Dataset: medical_spai_dataset (GitHub, Kashshaf-Labib/spai-parameterized-radius-cvt). Classes: real, fake.

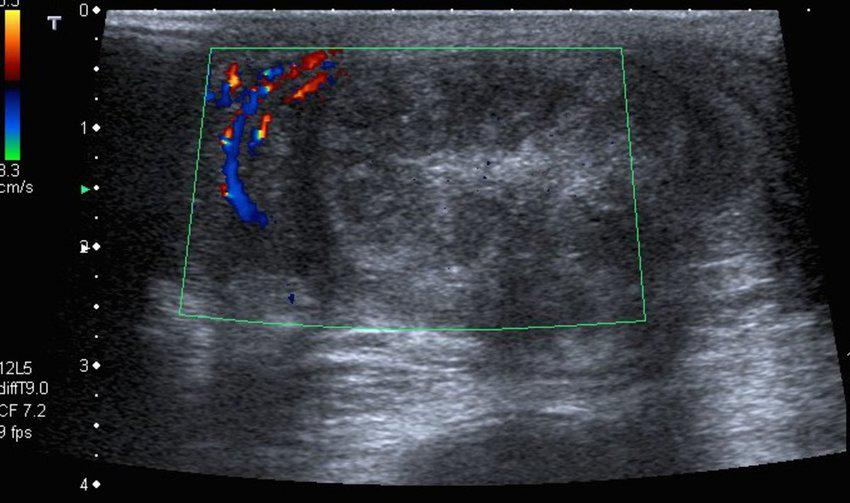
Label: real

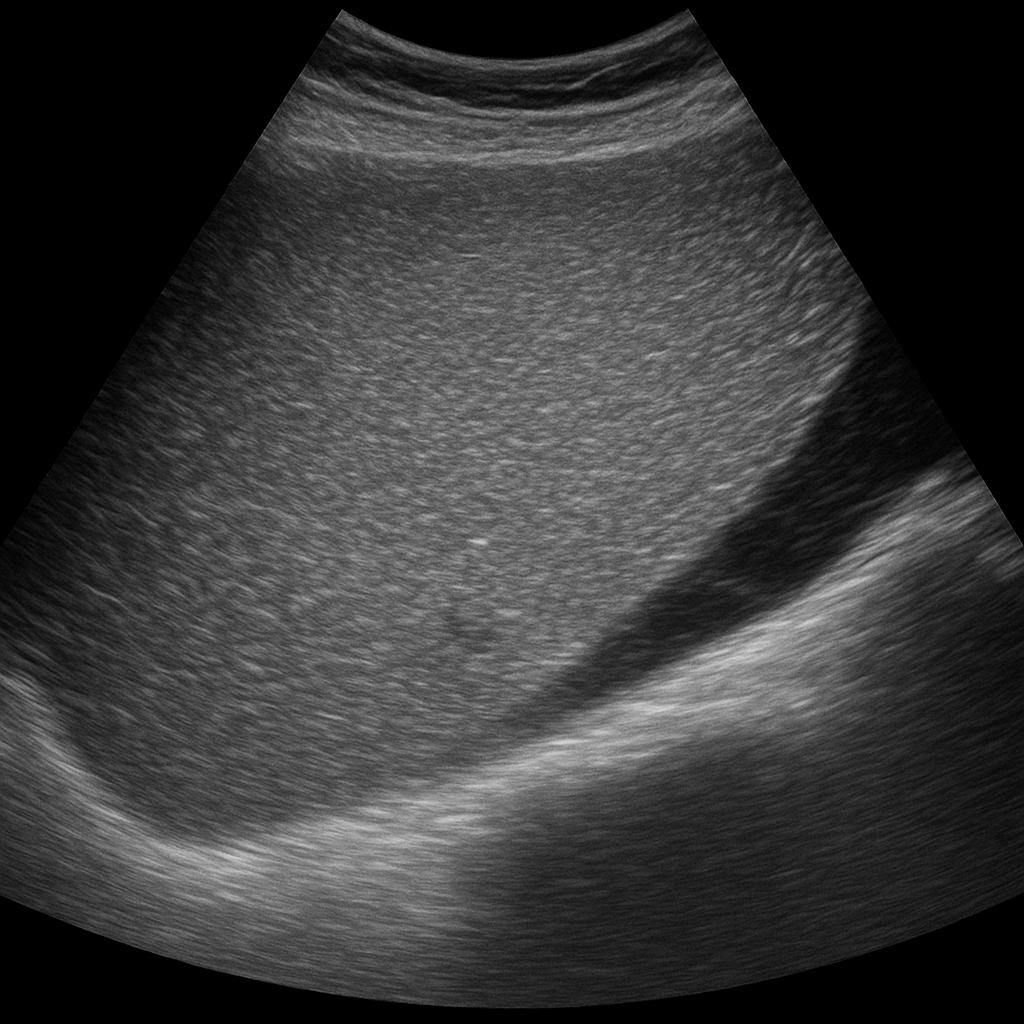
Label: fake

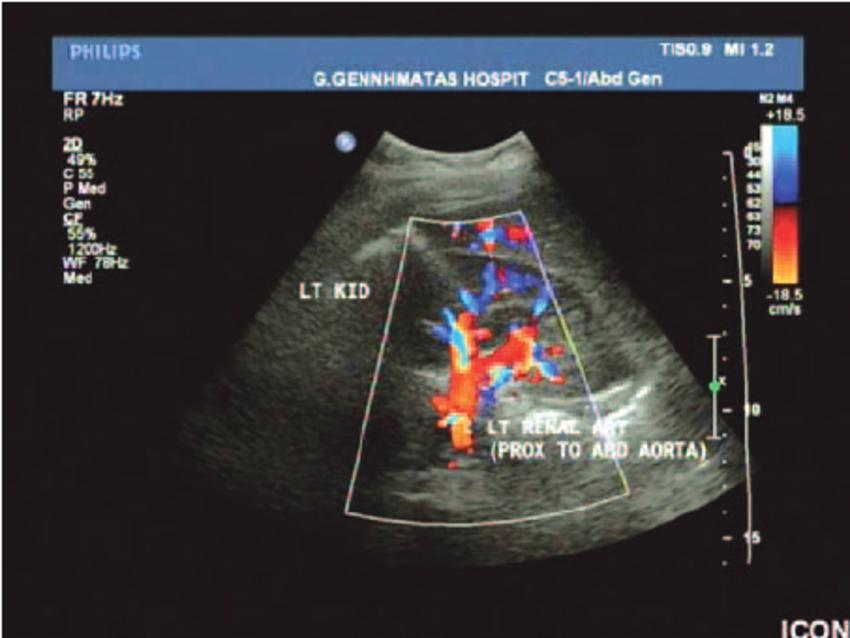
Label: real

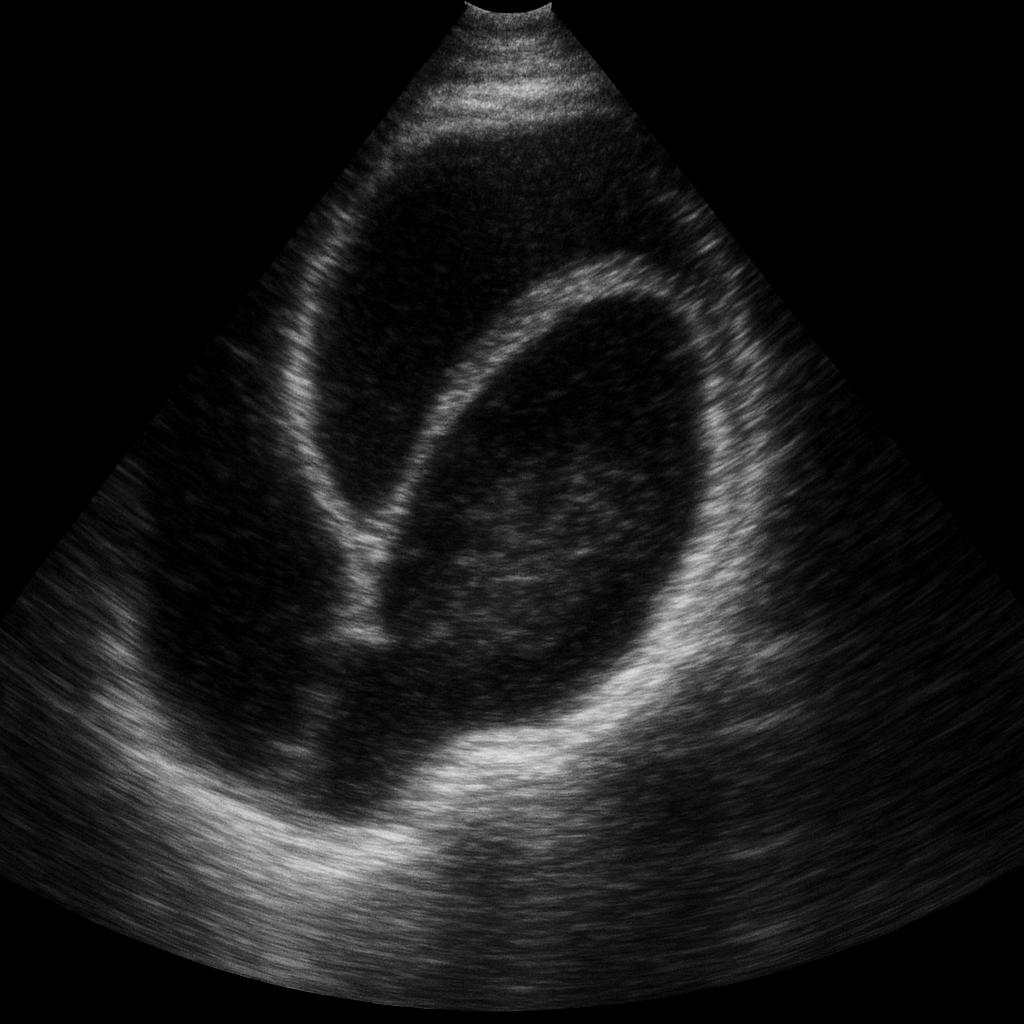
Label: fake

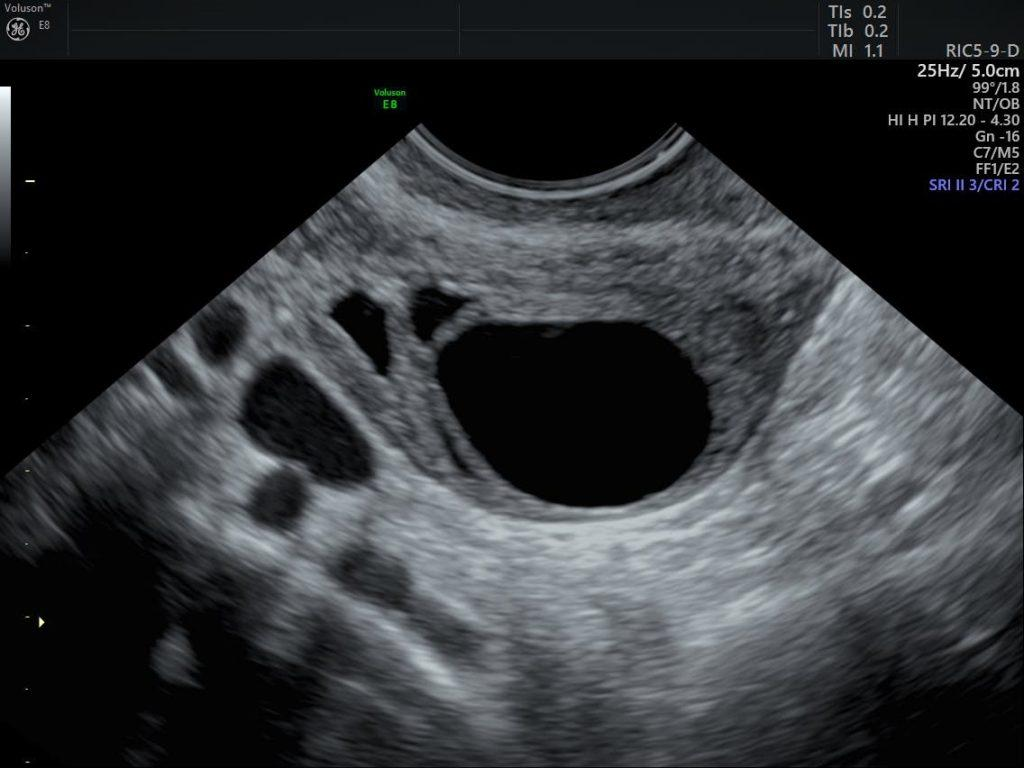
Label: real

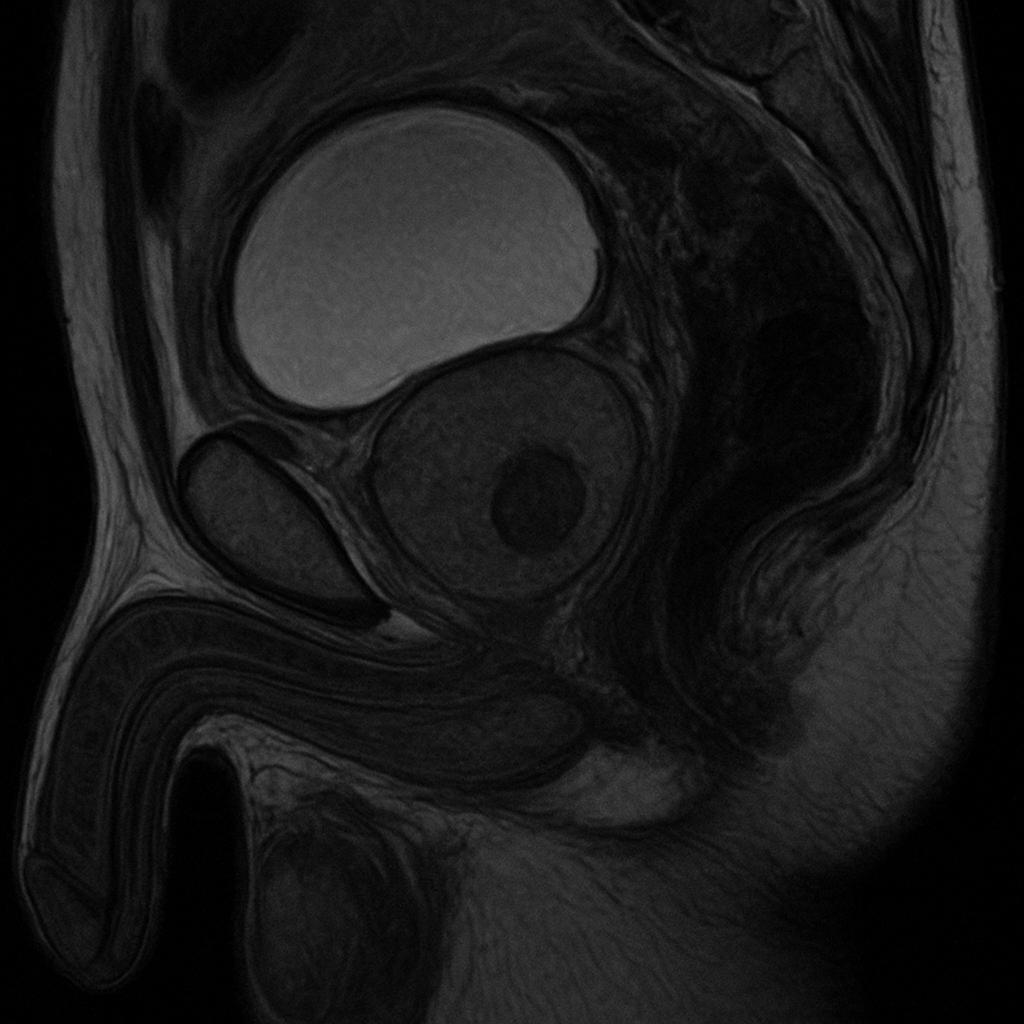
Label: fake
